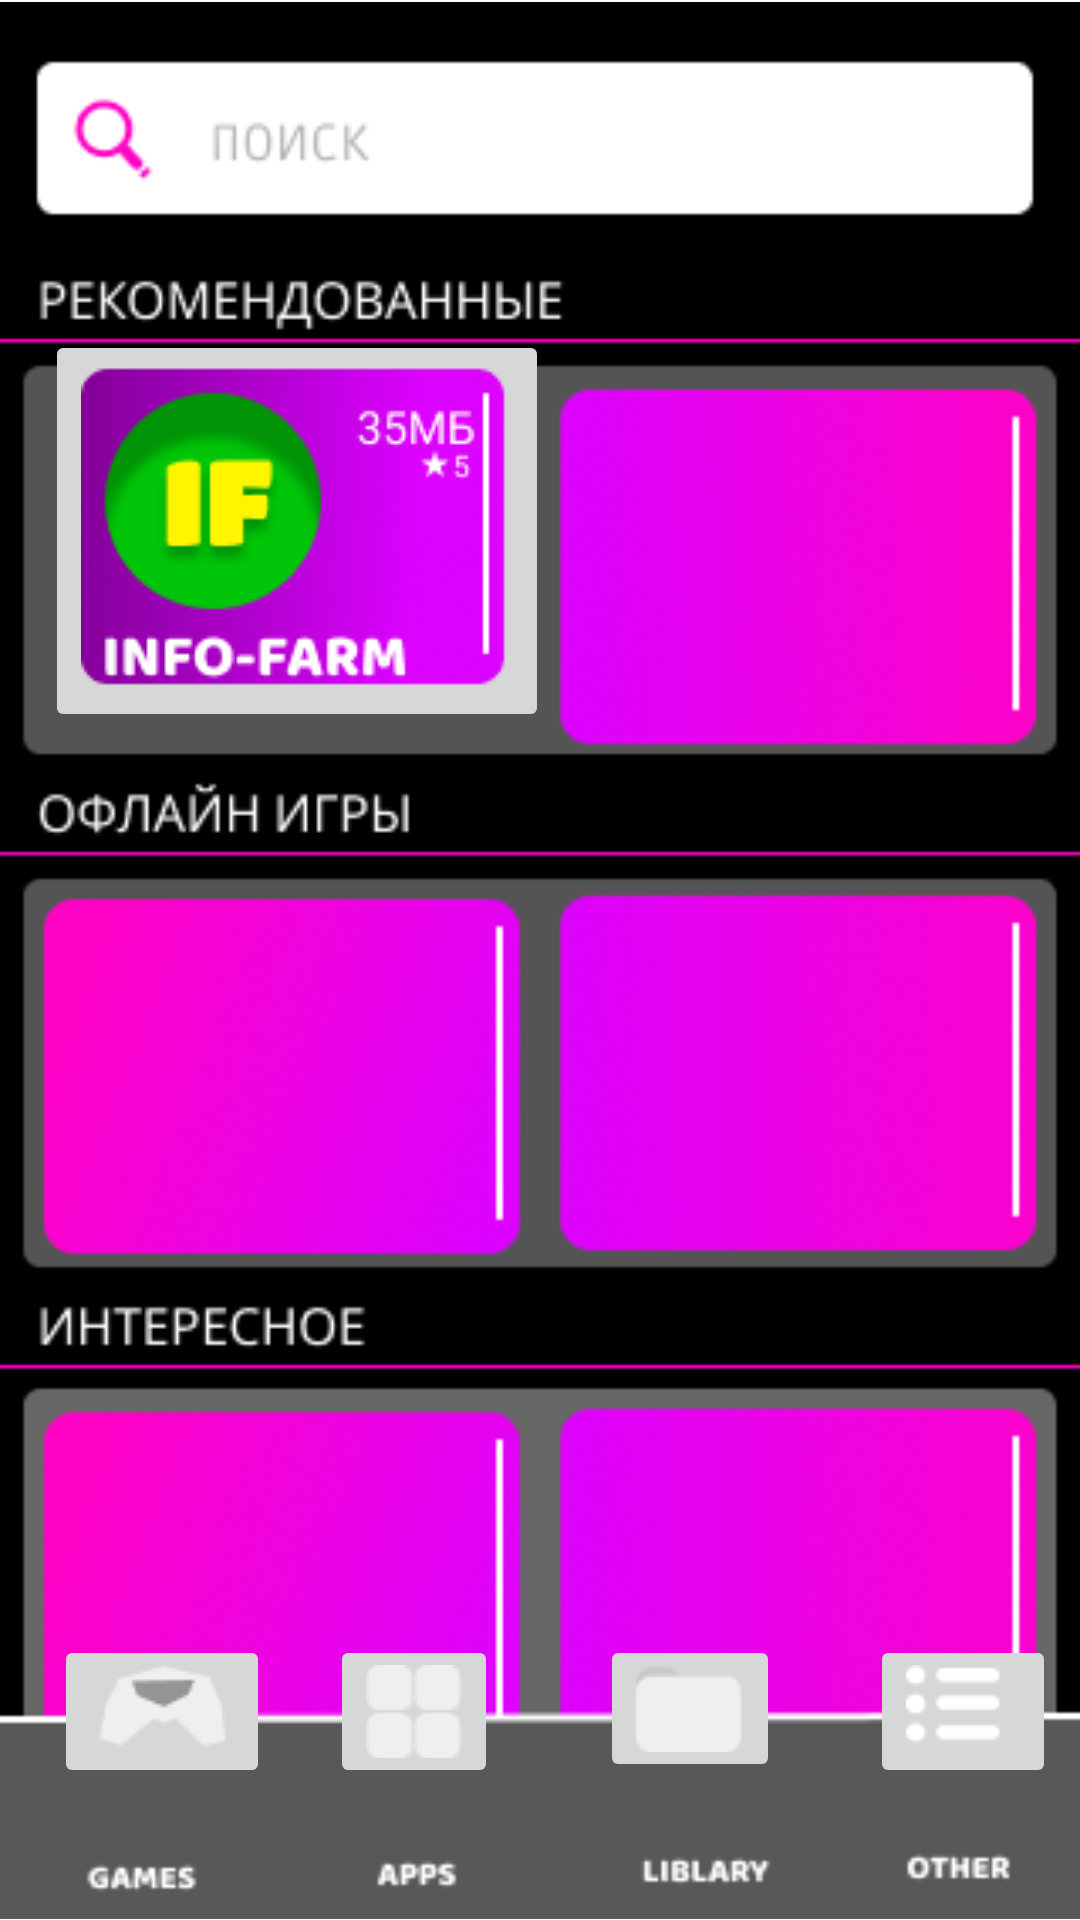

Write the Android layout XML for this screen, with the resource values it uses.
<!-- AndroidManifest.xml: application theme Theme.GameMarket -->
<!-- res/layout/activity_main.xml -->
<?xml version="1.0" encoding="utf-8"?>
<RelativeLayout xmlns:android="http://schemas.android.com/apk/res/android"
    xmlns:app="http://schemas.android.com/apk/res-auto"
    xmlns:tools="http://schemas.android.com/tools"
    android:layout_width="match_parent"
    android:layout_height="match_parent"
    android:orientation="vertical"
    >

    <ImageView
        android:id="@+id/imageView8"
        android:layout_width="match_parent"
        android:layout_height="match_parent"
        app:srcCompat="@drawable/lak" />

    <LinearLayout
        android:layout_width="wrap_content"
        android:layout_height="match_parent"
        android:orientation="vertical">

        <LinearLayout
            android:id="@+id/container2"
            android:layout_width="wrap_content"
            android:layout_height="wrap_content"
            android:orientation="vertical">

            <LinearLayout
                android:id="@+id/countainer3"
                android:layout_width="wrap_content"
                android:layout_height="wrap_content"
                android:orientation="vertical"
                android:layout_marginEnd="2dp">

            </LinearLayout>

            <ScrollView
                android:layout_width="match_parent"
                android:layout_height="match_parent">

                <LinearLayout
                    android:id="@+id/container4"
                    android:layout_width="match_parent"
                    android:layout_height="wrap_content"
                    android:orientation="vertical">

                </LinearLayout>
            </ScrollView>
        </LinearLayout>

    </LinearLayout>

    <ImageButton
        android:id="@+id/imageButton5"
        android:layout_width="47dp"
        android:layout_height="48dp"
        android:accessibilityLiveRegion="none"
        android:backgroundTintMode="screen"
        android:drawingCacheQuality="high"
        android:onClick="onClick"
        android:scaleType="center"
        android:translationX="285dp"
        android:translationY="25dp"
        app:srcCompat="@drawable/pri" />

    <ImageButton
        android:id="@+id/imageButton7"
        android:layout_width="wrap_content"
        android:layout_height="wrap_content"
        android:drawingCacheQuality="high"
        android:onClick="onClick"
        android:translationX="15dp"
        android:translationY="110dp"
        app:srcCompat="@drawable/online" />

    <ImageButton
        android:id="@+id/imageButton8"
        android:layout_width="wrap_content"
        android:layout_height="wrap_content"
        android:onClick="onClick"
        android:translationX="290dp"
        android:translationY="545dp"
        app:srcCompat="@drawable/other" />

    <ImageButton
        android:id="@+id/imageButton9"
        android:layout_width="wrap_content"
        android:layout_height="wrap_content"
        android:onClick="onClick"
        android:translationX="200dp"
        android:translationY="545dp"
        app:srcCompat="@drawable/lord" />

    <ImageButton
        android:id="@+id/imageButton11"
        android:layout_width="wrap_content"
        android:layout_height="wrap_content"
        android:onClick="onClick"
        android:translationX="110dp"
        android:translationY="545dp"
        app:srcCompat="@drawable/apss" />

    <ImageButton
        android:id="@+id/imageButton12"
        android:layout_width="wrap_content"
        android:layout_height="wrap_content"
        android:onClick="onClick"
        android:translationX="18dp"
        android:translationY="545dp"
        app:srcCompat="@drawable/game" />

</RelativeLayout>
<!-- resources referenced by this layout -->
<resources>
  <!-- drawable apss: png bitmap (drawable, 310 bytes) -->
  <!-- drawable game: png bitmap (drawable, 852 bytes) -->
  <!-- drawable lak: png bitmap (drawable, 62773 bytes) -->
  <!-- drawable lord: png bitmap (drawable, 409 bytes) -->
  <!-- drawable online: png bitmap (drawable, 15776 bytes) -->
  <!-- drawable other: png bitmap (drawable, 477 bytes) -->
  <style name="Theme.GameMarket" parent="Theme.MaterialComponents.DayNight.DarkActionBar">
          
          <item name="colorPrimary">@color/purple_500</item>
          <item name="colorPrimaryVariant">@color/purple_700</item>
          <item name="colorOnPrimary">@color/white</item>
          
          <item name="colorSecondary">@color/teal_200</item>
          <item name="colorSecondaryVariant">@color/teal_700</item>
          <item name="colorOnSecondary">@color/black</item>
          
          <item name="android:statusBarColor" tools:targetApi="l">?attr/colorPrimaryVariant</item>
          
      </style>
  <color name="purple_500">#FF6200EE</color>
  <color name="purple_700">#FF3700B3</color>
  <color name="white">#FFFFFFFF</color>
  <color name="teal_200">#FF03DAC5</color>
  <color name="teal_700">#FF018786</color>
  <color name="black">#FF000000</color>
</resources>
